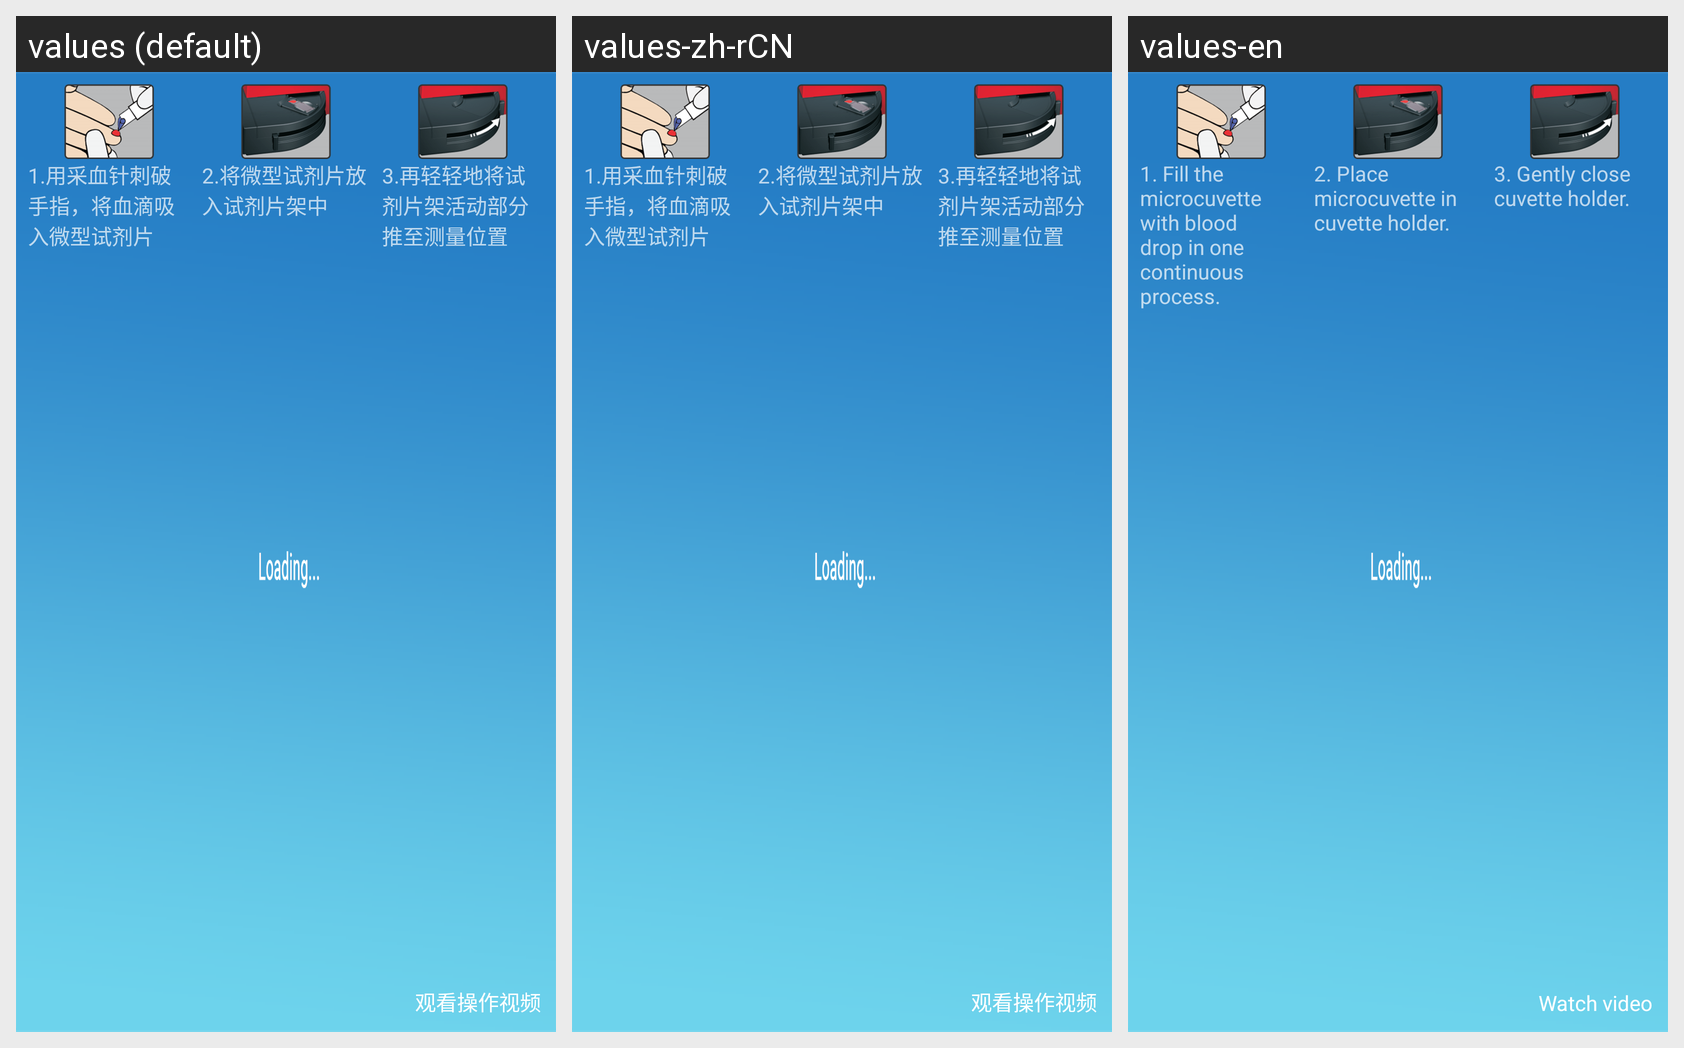

Here is an Android app screen in its default locale and in the app's own translations. Write out the translated-string differences for the strings that appear on this screen.
Android screen res/layout/layout_wbc_tutorial.xml rendered under 3 locales, left to right: values (default), values-zh-rCN, values-en. Device: Nexus 5 (rendered at 1080×1920; each locale shown at half size, 540×960, under a caption strip naming it); theme NoTitleLoadingTheme.
Strings drawn on this screen, with the default value and each locale's value (text and hints the layout hard-codes, and strings that could not be matched under every locale, appear in the picture but are not listed):

wbc_guide_1
  values: 1.用采血针刺破手指，将血滴吸入微型试剂片
  values-zh-rCN: 1.用采血针刺破手指，将血滴吸入微型试剂片
  values-en: 1. Fill the microcuvette with blood drop in one continuous process.

wbc_guide_2
  values: 2.将微型试剂片放入试剂片架中
  values-zh-rCN: 2.将微型试剂片放入试剂片架中
  values-en: 2. Place microcuvette in cuvette holder.

wbc_guide_3
  values: 3.再轻轻地将试剂片架活动部分推至测量位置
  values-zh-rCN: 3.再轻轻地将试剂片架活动部分推至测量位置
  values-en: 3. Gently close cuvette holder.
